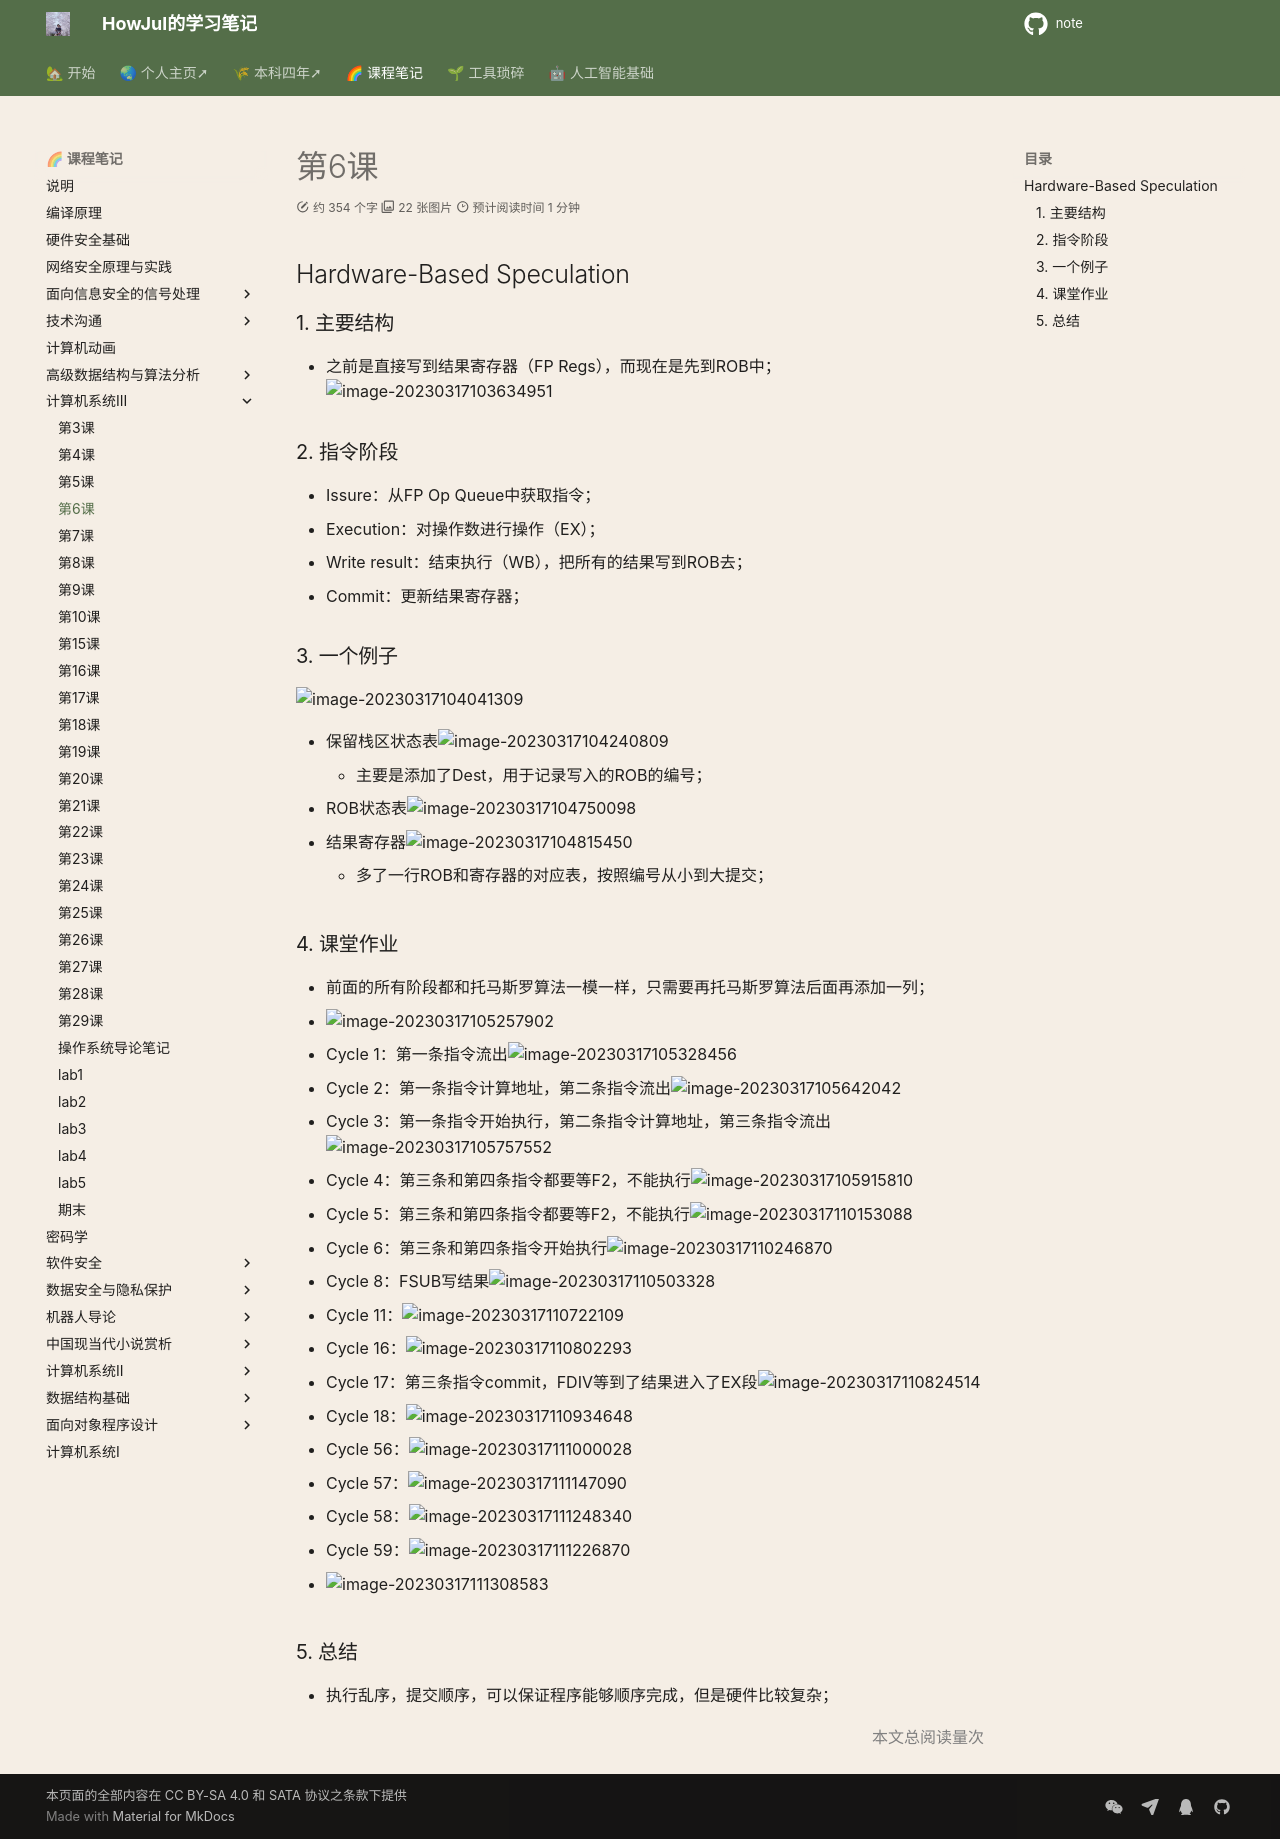

repository: howjul/note · page: 系统三/第六课 3.16/index.html · generator: mkdocs

## Hardware-Based Speculation

### 1. 主要结构

- 之前是直接写到结果寄存器（FP Regs），而现在是先到ROB中；![image-20230317103634951](../img/3.17/image-20230317103634951.png)

### 2. 指令阶段

- Issure：从FP Op Queue中获取指令；
- Execution：对操作数进行操作（EX）；
- Write result：结束执行（WB），把所有的结果写到ROB去；
- Commit：更新结果寄存器；

### 3. 一个例子

![image-20230317104041309](../img/3.17/image-20230317104041309.png)

- 保留栈区状态表![image-20230317104240809](../img/3.17/image-20230317104240809.png)
    - 主要是添加了Dest，用于记录写入的ROB的编号；
- ROB状态表![image-20230317104750098](../img/3.17/image-20230317104750098.png)
- 结果寄存器![image-20230317104815450](../img/3.17/image-20230317104815450.png)
    - 多了一行ROB和寄存器的对应表，按照编号从小到大提交；

### 4. 课堂作业

- 前面的所有阶段都和托马斯罗算法一模一样，只需要再托马斯罗算法后面再添加一列；
- ![image-20230317105257902](../img/3.17/image-20230317105257902.png)

- Cycle 1：第一条指令流出![image-20230317105328456](../img/3.17/image-20230317105328456.png)

- Cycle 2：第一条指令计算地址，第二条指令流出![image-20230317105642042](../img/3.17/image-20230317105642042.png)

- Cycle 3：第一条指令开始执行，第二条指令计算地址，第三条指令流出![image-20230317105757552](../img/3.17/image-20230317105757552.png)

- Cycle 4：第三条和第四条指令都要等F2，不能执行![image-20230317105915810](../img/3.17/image-20230317105915810.png)

- Cycle 5：第三条和第四条指令都要等F2，不能执行![image-20230317110153088](../img/3.17/image-20230317110153088.png)

- Cycle 6：第三条和第四条指令开始执行![image-20230317110246870](../img/3.17/image-20230317110246870.png)

- Cycle 8：FSUB写结果![image-20230317110503328](../img/3.17/image-20230317110503328.png)

- Cycle 11：![image-20230317110722109](../img/3.17/image-20230317110722109.png)

- Cycle 16：![image-20230317110802293](../img/3.17/image-20230317110802293.png)

- Cycle 17：第三条指令commit，FDIV等到了结果进入了EX段![image-20230317110824514](../img/3.17/image-20230317110824514.png)

- Cycle 18：![image-20230317110934648](../img/3.17/image-20230317110934648.png)

- Cycle 56：![image-20230317111000028](../img/3.17/image-20230317111000028.png)

- Cycle 57：![image-20230317111147090](../img/3.17/image-20230317111147090.png)

- Cycle 58：![image-20230317111248340](../img/3.17/image-20230317111248340.png)

- Cycle 59：![image-20230317111226870](../img/3.17/image-20230317111226870.png)

- ![image-20230317111308583](../img/3.17/image-20230317111308583.png)

### 5. 总结

- 执行乱序，提交顺序，可以保证程序能够顺序完成，但是硬件比较复杂；
